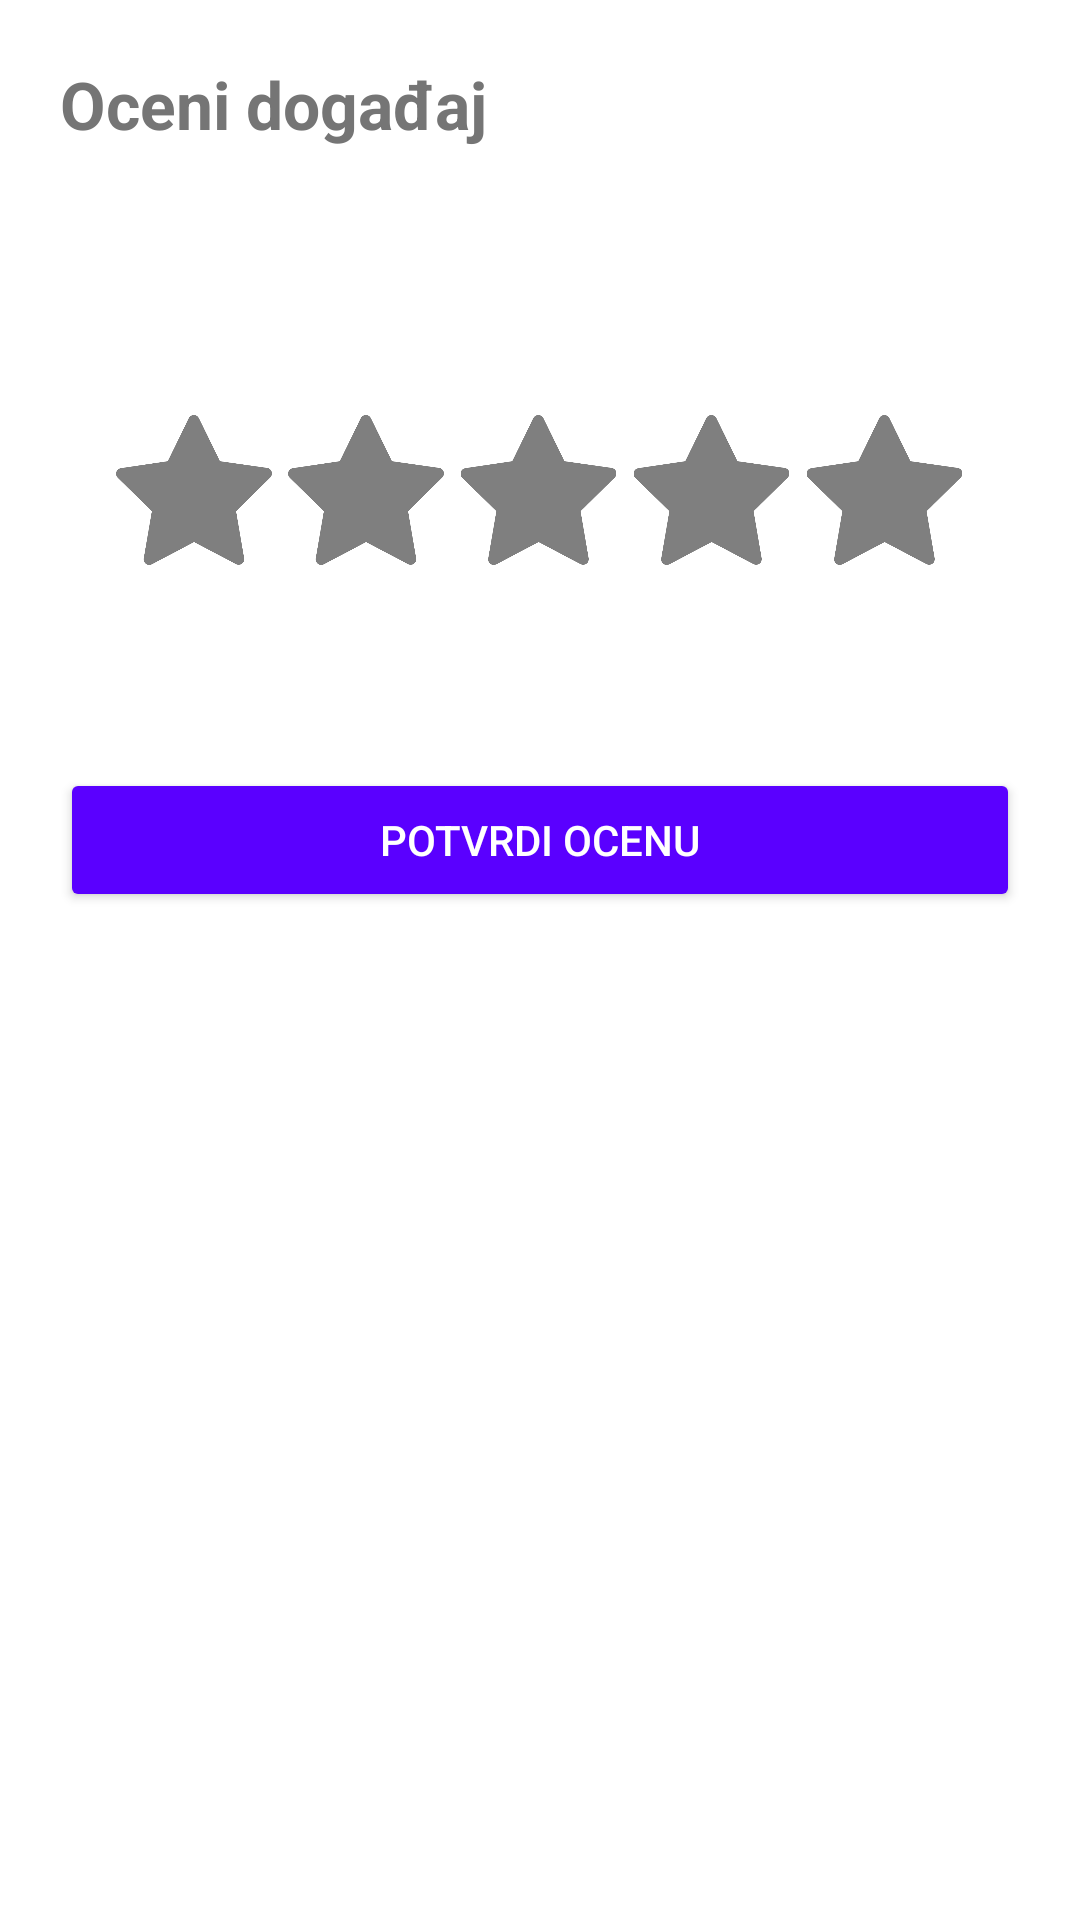

Android layout source for this screen:
<!-- AndroidManifest.xml: application theme Theme.EventsApp -->
<!-- res/layout/activity_rating.xml -->
<?xml version="1.0" encoding="utf-8"?>
<LinearLayout xmlns:android="http://schemas.android.com/apk/res/android"
    android:layout_width="match_parent"
    android:layout_height="match_parent"
    android:orientation="vertical"
    android:background="@color/white"
    android:padding="20dp"
    android:weightSum="100">

    <TextView
        android:layout_width="match_parent"
        android:layout_height="wrap_content"
        android:text="@string/title_rate_event"
        android:textSize="22sp"
        android:textStyle="bold"
        android:textColor="@color/text_dark_gray" />

    <TextView
        android:id="@+id/tvRatingEventName"
        android:layout_width="match_parent"
        android:layout_height="wrap_content"
        android:textSize="16sp"
        android:textColor="@color/text_dark_gray" />

    <View android:layout_width="match_parent" android:layout_height="0dp" android:layout_weight="15" />

    <LinearLayout
        android:layout_width="match_parent"
        android:layout_height="wrap_content"
        android:orientation="horizontal"
        android:gravity="center"
        android:weightSum="100">

        <View android:layout_width="0dp"
            android:layout_height="match_parent"
            android:layout_weight="5"/>

        <ImageView
            android:id="@+id/star1"
            android:layout_width="0dp"
            android:layout_height="50dp"
            android:layout_weight="18"
            android:scaleType="fitCenter"
            android:src="@drawable/star_empty" />
        <ImageView
        android:id="@+id/star2"
        android:layout_width="0dp"
        android:layout_height="50dp"
        android:layout_weight="18"
        android:scaleType="fitCenter"
        android:src="@drawable/star_empty" />

        <ImageView
            android:id="@+id/star3"
            android:layout_width="0dp"
            android:layout_height="50dp"
            android:layout_weight="18"
            android:scaleType="fitCenter"
            android:src="@drawable/star_empty" />

        <ImageView
            android:id="@+id/star4"
            android:layout_width="0dp"
            android:layout_height="50dp"
            android:layout_weight="18"
            android:scaleType="fitCenter"
            android:src="@drawable/star_empty" />

        <ImageView
            android:id="@+id/star5"
            android:layout_width="0dp"
            android:layout_height="50dp"
            android:layout_weight="18"
            android:scaleType="fitCenter"
            android:src="@drawable/star_empty" />

        <View android:layout_width="0dp" android:layout_height="match_parent" android:layout_weight="5"/>
    </LinearLayout>

    <View android:layout_width="match_parent" android:layout_height="0dp" android:layout_weight="15" />

    <Button
        android:id="@+id/btnConfirmRating"
        android:layout_width="match_parent"
        android:layout_height="wrap_content"
        android:text="@string/btn_confirm_rating"
        android:textColor="@color/white"
        android:backgroundTint="@color/purple_button" />

    <View android:layout_width="match_parent" android:layout_height="0dp" android:layout_weight="55" />

</LinearLayout>
<!-- resources referenced by this layout -->
<resources>
  <color name="purple_button">#5A00FF</color>
  <color name="text_dark_gray">#757575</color>
  <color name="white">#FFFFFFFF</color>
  <!-- drawable star_empty: png bitmap (drawable, 9293 bytes) -->
  <string name="btn_confirm_rating">POTVRDI OCENU</string>
  <string name="title_rate_event">Oceni događaj</string>
  <style name="Theme.EventsApp" parent="Theme.MaterialComponents.DayNight.DarkActionBar">
          
          <item name="colorPrimary">@color/purple_500</item>
          <item name="colorPrimaryVariant">@color/purple_700</item>
          <item name="colorOnPrimary">@color/white</item>
          
          <item name="colorSecondary">@color/teal_200</item>
          <item name="colorSecondaryVariant">@color/teal_700</item>
          <item name="colorOnSecondary">@color/black</item>
          
          <item name="android:statusBarColor">?attr/colorPrimaryVariant</item>
          
      </style>
  <color name="purple_500">#FF6200EE</color>
  <color name="purple_700">#FF3700B3</color>
  <color name="teal_200">#FF03DAC5</color>
  <color name="teal_700">#FF018786</color>
  <color name="black">#FF000000</color>
</resources>
